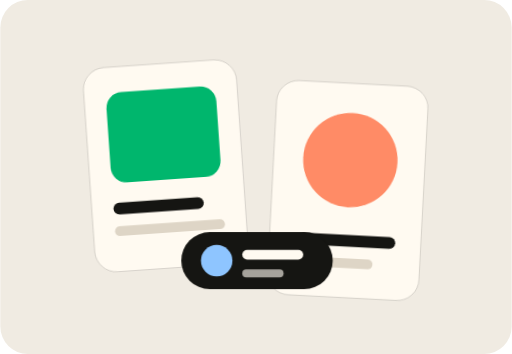
t = 0.00 s
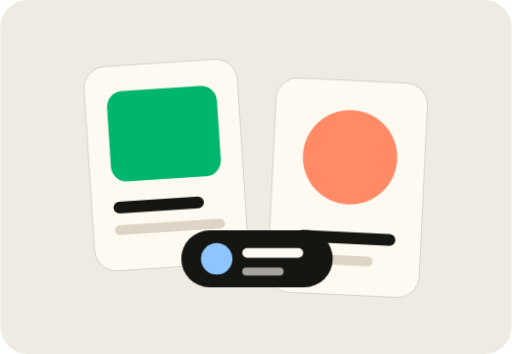
t = 0.56 s
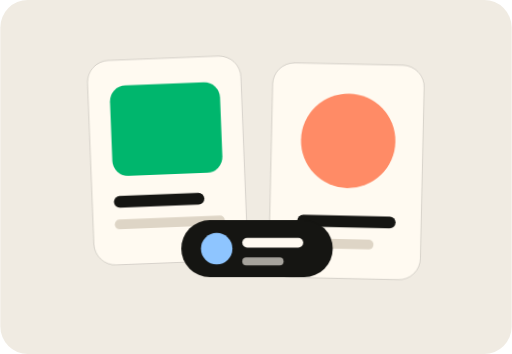
t = 1.69 s
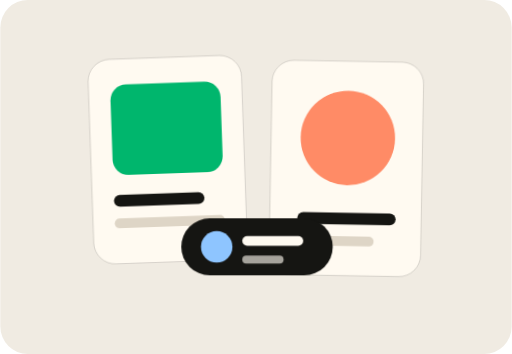
t = 2.25 s
t = 2.81 s: frame unchanged from t = 1.69 s, image omitted
t = 3.94 s: frame unchanged from t = 0.56 s, image omitted

The animated SVG that drew these frames (rendered in a browser with its animation timeline set to each time). Animation: 3 CSS @keyframes rules; one cycle of 4.50 s, repeats indefinitely.

<svg xmlns="http://www.w3.org/2000/svg" viewBox="0 0 520 360" role="img" aria-labelledby="title desc">
  <title id="title">Social media animation</title>
  <desc id="desc">Animated social content cards for Instagram management.</desc>
  <style>
    .card{fill:#fffaf1;stroke:#151512;stroke-opacity:.14}
    .dark{fill:#151512}
    .green{fill:#00b66d}
    .coral{fill:#ff8b66}
    .blue{fill:#8ec5ff}
    .muted{fill:#ded5c6}
    .a{animation:a 4.5s ease-in-out infinite}
    .b{animation:b 4.5s ease-in-out infinite}
    .c{animation:c 4.5s ease-in-out infinite}
    @keyframes a{0%,100%{transform:translate(0,0) rotate(-4deg)}50%{transform:translate(8px,-12px) rotate(-2deg)}}
    @keyframes b{0%,100%{transform:translate(0,0) rotate(3deg)}50%{transform:translate(-8px,-10px) rotate(1deg)}}
    @keyframes c{0%,100%{transform:translate(0,0)}50%{transform:translate(0,-14px)}}
  </style>
  <rect width="520" height="360" rx="28" fill="#f0ebe2"/>
  <g class="a">
    <rect class="card" x="78" y="76" width="156" height="208" rx="22"/>
    <rect class="green" x="100" y="102" width="112" height="92" rx="16"/>
    <rect class="dark" x="100" y="214" width="92" height="12" rx="6"/>
    <rect class="muted" x="100" y="238" width="112" height="10" rx="5"/>
  </g>
  <g class="b">
    <rect class="card" x="286" y="66" width="154" height="218" rx="22"/>
    <circle class="coral" cx="364" cy="144" r="48"/>
    <rect class="dark" x="314" y="220" width="100" height="12" rx="6"/>
    <rect class="muted" x="314" y="244" width="78" height="10" rx="5"/>
  </g>
  <g class="c">
    <rect class="dark" x="184" y="236" width="154" height="58" rx="29"/>
    <circle class="blue" cx="220" cy="265" r="16"/>
    <rect x="246" y="254" width="62" height="10" rx="5" fill="#fffaf1"/>
    <rect x="246" y="274" width="42" height="8" rx="4" fill="#fffaf1" opacity=".62"/>
  </g>
</svg>
